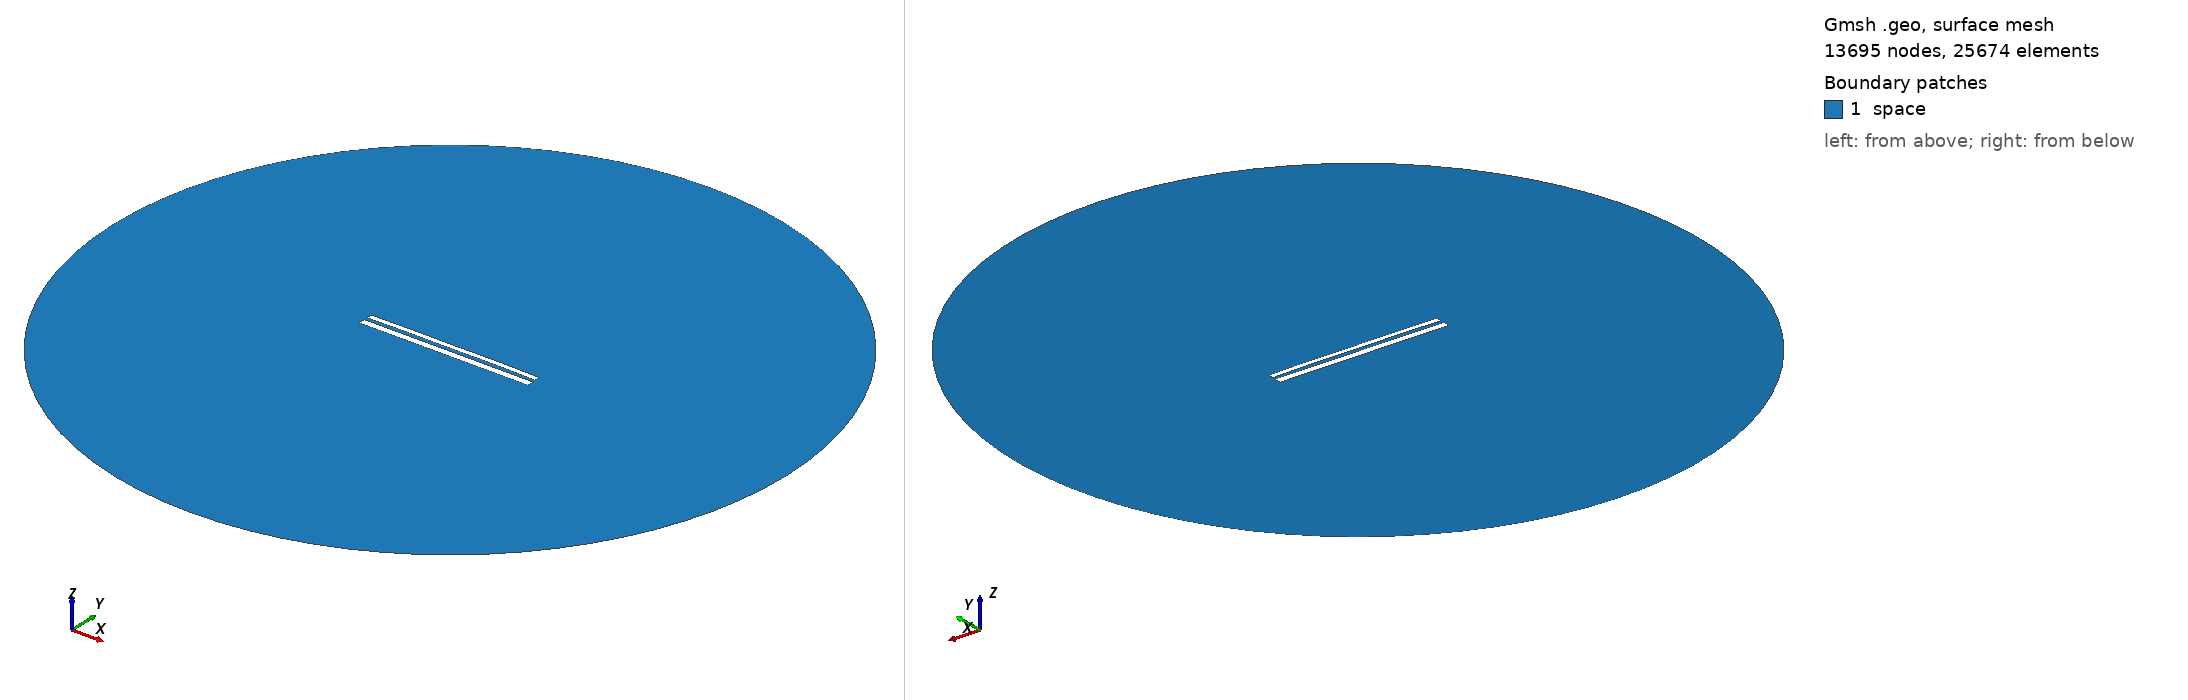

Gmsh geometry script, surface-meshed: 13695 nodes, 25674 surface elements. Boundary patches (legend numbers): 1 space. Left view from above one corner, right view from below the opposite corner. Legend entries are the model's physical surfaces. The drawing asked Gmsh for element sizes between 1% and 20% of the model's largest extent; the script's own settings can give other sizes.

=== 10489.geo (drawn) ===
//---------------------------------------
// Geometry kernel
//---------------------------------------

SetFactory("OpenCASCADE");



//---------------------------------------
// Parameters of the geometry
//---------------------------------------

// Overetch of the upper plate
overetch = 0.375;

// Distance between the plates
distance = 1.75;

// Discretization over the x axis (for the deformation)
nx = 50; 

// Length of the plate
L = 100 - overetch; 

// Number of modes
n = 4; 

// 1st mode coefficient
coeff(1) = 0.07499999999999998;
beta(1) = 0.596864 * 3.1415926535 / L;

// 2nd mode coefficient
coeff(2) = 0.15;
beta(2) = 1.49418 * 3.1415926535 / L;

// 3rd mode coefficient
coeff(3) = 0.0;
beta(3) = 2.50025 * 3.1415926535 / L;

// 4th mode coefficient
coeff(4) = 0.07499999999999998;
beta(4) = 3.49999 * 3.1415926535 / L;



//---------------------------------------
// Upper plate (deformed rectangle)
//---------------------------------------

// Coordiantes of the upper plate
xmin = -50;
xmax = 50 - overetch;

// Height of the upper plate
yheight = 4 - 2 * overetch;

// Indexes of the points
UpperID[] = {};
LowerID[] = {};
LeftID[] = {};
RightID[] = {};

// Point index
p = 1;

// Horizontal edges
For i In {1:nx}
    x = xmin + (i-1)*(xmax - xmin)/(nx-1);

    y_bottom = distance / 2 + overetch;
    For j In {1:n}
        C = (Cosh(beta(j)*L) + Cos(beta(j)*L)) / (Sinh(beta(j)*L) + Sin(beta(j)*L));
        y_bottom  = y_bottom + coeff(j) * (Cosh(beta(j)*(x+50)) - Cos(beta(j)*(x+50)) - C * (Sinh(beta(j)*(x+50)) - Sin(beta(j)*(x+50))));
    EndFor

    y_top = y_bottom + yheight;

    Point(p) = {x, y_top, 0, 1.0};
    UpperID[i] = p;
    p = p + 1;

    Point(p) = {x, y_bottom, 0, 1.0};
    LowerID[i] = p;
    p = p + 1;
EndFor

// Create point lists
UpperPts[] = {}; LowerPts[] = {};
For i In {1:nx}
  UpperPts[] += {UpperID[i]};
  LowerPts[] += {LowerID[i]};
EndFor

// Build splines
Spline(1) = {UpperPts[]};
Spline(2) = {LowerPts[]};
Line(3) = {LowerPts[nx-1], UpperPts[nx-1]};
Line(4) = {LowerPts[0], UpperPts[0]};

// Build the plane surface
Curve Loop(1) = {2, 3, -1, -4};
Plane Surface(1) = {1};



//---------------------------------------
// Lower plate (rectangle)
//---------------------------------------

// Vertices
Point(1001) = {-50, -1, 0, 1.0};
Point(1002) = { 50, -1, 0, 1.0};
Point(1003) = { 50,  -5, 0, 1.0};
Point(1004) = {-50,  -5, 0, 1.0};

// Edges
Line(5) = {1001, 1002};
Line(6) = {1002, 1003};
Line(7) = {1003, 1004};
Line(8) = {1004, 1001};

// Plane surface
Line Loop(2) = {5, 6, 7, 8};
Plane Surface(2) = {2}; 



//---------------------------------------
// Outer (fictious) boundary
//---------------------------------------

// Points
Point(1005) = {0, 0, 0};       // Center
Point(1006) = {200, 0, 0};     // Start point
Point(1007) = {0, 200, 0};     // 90 degrees
Point(1008) = {-200, 0, 0};    // 180 degrees
Point(1009) = {0, -200, 0};    // 270 degrees

// Circle arcs (each needs start, center, end)
Circle(9) = {1006, 1005, 1007};
Circle(10) = {1007, 1005, 1008};
Circle(11) = {1008, 1005, 1009};
Circle(12) = {1009, 1005, 1006};

// Plane surface for the entire domain
Curve Loop(3) = {9, 10, 11, 12};
Surface(3) = {3};

// Subtract the plates from the whole domain to obtain the actual domain where we want to solve the equations
BooleanDifference{ Surface{3}; Delete; }{ Surface{1}; Surface{2}; Delete; }




//---------------------------------------
// Transfinite Lines/Curves
//---------------------------------------

// Set the number of points on the boundaries
r = 7;

// Plates
Transfinite Curve {1, 2} = 50*r Using Progression 1;
Transfinite Curve {3, 4} = 2*r Using Progression 1;
Transfinite Line {5, 7} = 50*r Using Progression 1;
Transfinite Line {6, 8} = 2*r Using Progression 1;

// Outer boundary
Transfinite Line {9, 10, 11, 12} = 20 Using Progression 1;



//---------------------------------------
// Physical groups
//---------------------------------------                

// Physical curves (boundaries)
Physical Line("force_segment", 10) = {2};
Physical Line("upper_plate", 11) = {1, 3, 4};
Physical Line("lower_plate", 12) = {5, 6, 7, 8};
Physical Line("boundary", 20) = {9, 10, 11, 12};

// Physical Surfaces
Physical Surface("space", 30) = {3};



//---------------------------------------
// 6. Generate the Mesh
//---------------------------------------

// 2D mesh generation
Mesh 2;
